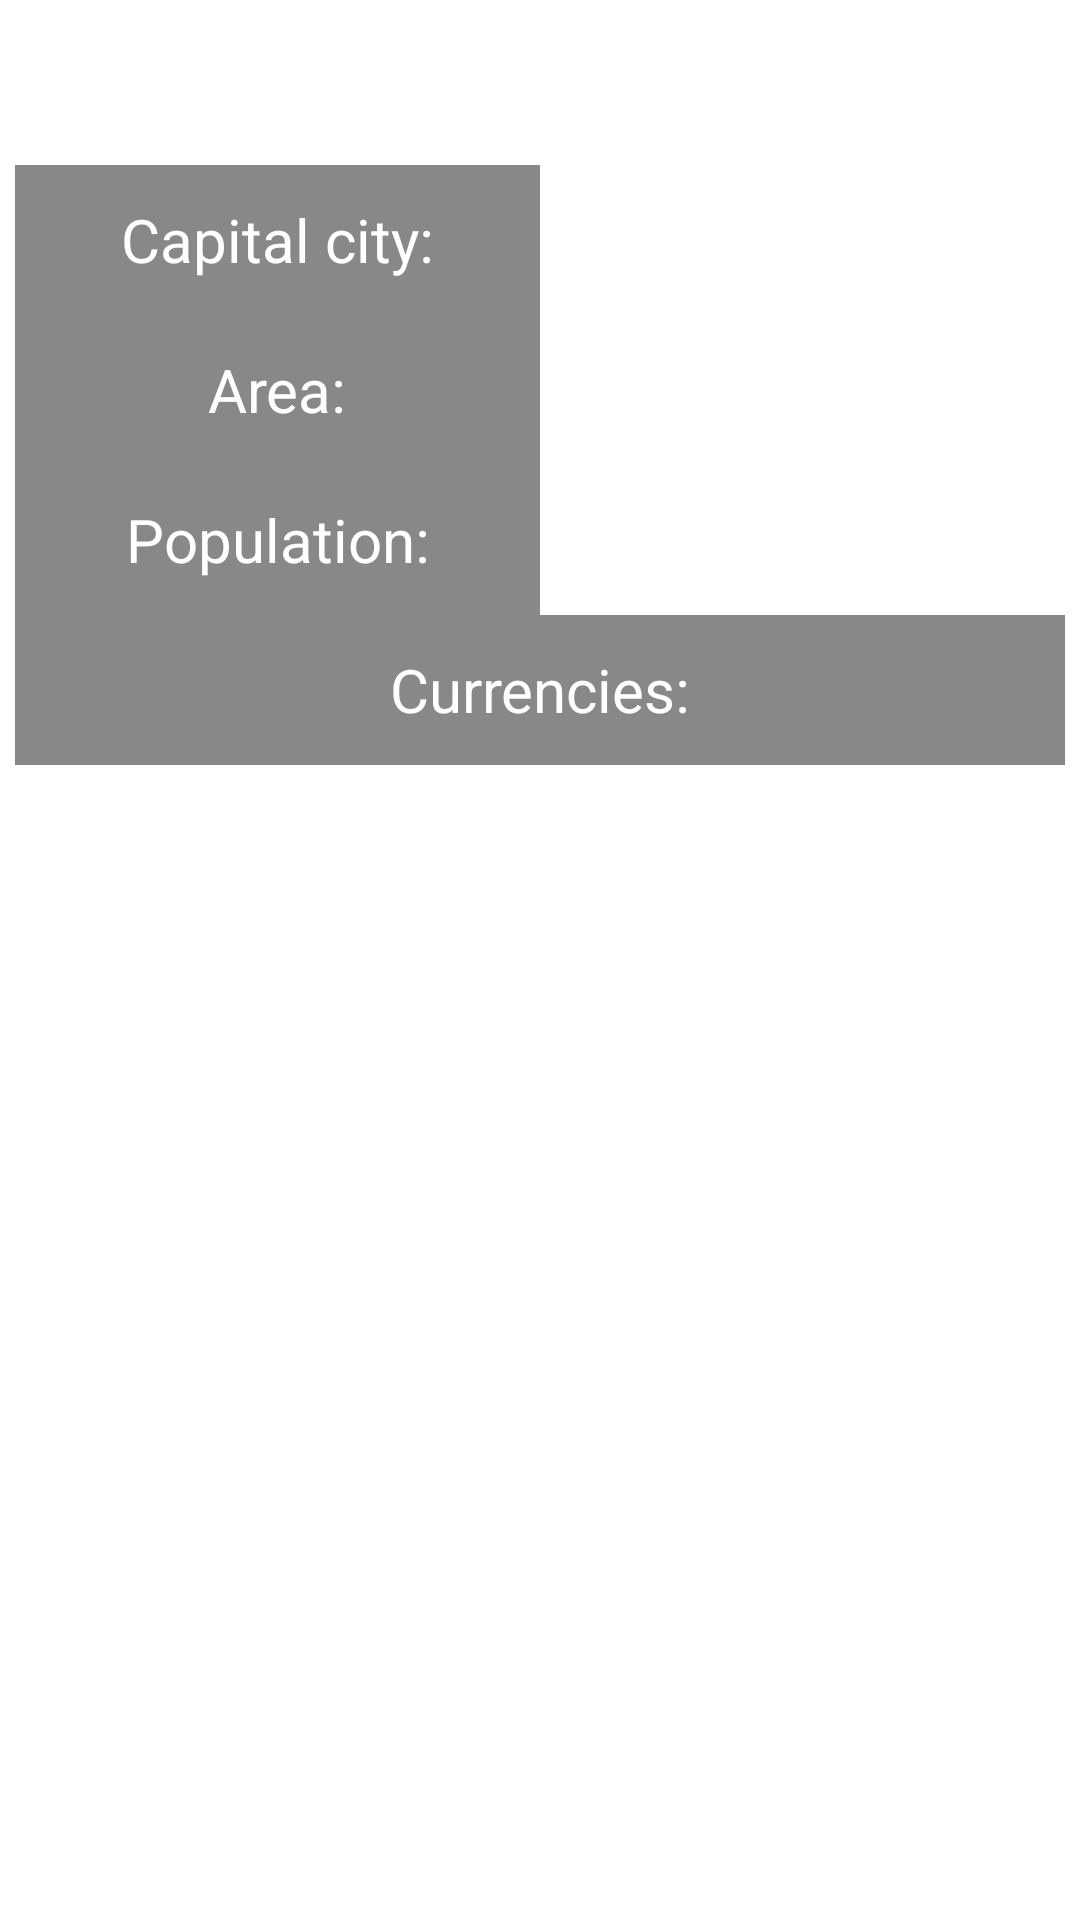

The Android layout XML behind this screen, and the referenced resources:
<!-- AndroidManifest.xml: application theme Theme.Bosch -->
<!-- res/layout/country_details_fragment.xml -->
<?xml version="1.0" encoding="utf-8"?>
<layout xmlns:android="http://schemas.android.com/apk/res/android"
    xmlns:app="http://schemas.android.com/apk/res-auto"
    xmlns:tools="http://schemas.android.com/tools">

    <data>

    </data>

    <androidx.constraintlayout.widget.ConstraintLayout
        android:layout_width="match_parent"
        android:layout_height="match_parent"
        android:padding="5dp"
        tools:context=".ui.ActivityMain">

        <TextView
            android:id="@+id/country_details_name_text"
            android:layout_width="match_parent"
            android:layout_height="50dp"
            android:gravity="center"
            android:textStyle="bold"
            android:textColor="@color/black"
            android:textSize="20sp"
            app:layout_constraintEnd_toEndOf="parent"
            app:layout_constraintStart_toStartOf="parent"
            app:layout_constraintTop_toTopOf="parent" />

        

        <TextView
            android:id="@+id/country_details_capital"
            android:layout_width="0dp"
            android:layout_height="50dp"
            android:gravity="center"
            android:padding="10dp"
            android:text="Capital city:"
            android:textColor="@color/white"
            android:background="@color/black_77"
            android:textSize="20sp"
            app:layout_constraintEnd_toStartOf="@+id/country_details_capital_text"
            app:layout_constraintStart_toStartOf="parent"
            app:layout_constraintTop_toBottomOf="@+id/country_details_name_text" />

        <TextView
            android:id="@+id/country_details_capital_text"
            android:layout_width="0dp"
            android:layout_height="50dp"
            android:gravity="center"
            android:padding="10dp"
            android:textStyle="bold"
            android:textColor="@color/black"
            android:textSize="20sp"
            app:layout_constraintEnd_toEndOf="parent"
            app:layout_constraintStart_toEndOf="@+id/country_details_capital"
            app:layout_constraintTop_toBottomOf="@+id/country_details_name_text" />

        

        <TextView
            android:id="@+id/country_details_area"
            android:layout_width="0dp"
            android:layout_height="50dp"
            android:gravity="center"
            android:padding="10dp"
            android:text="Area:"
            android:textColor="@color/white"
            android:background="@color/black_77"
            android:textSize="20sp"
            app:layout_constraintEnd_toStartOf="@+id/country_details_area_text"
            app:layout_constraintStart_toStartOf="parent"
            app:layout_constraintTop_toBottomOf="@+id/country_details_capital" />

        <TextView
            android:id="@+id/country_details_area_text"
            android:layout_width="0dp"
            android:layout_height="50dp"
            android:gravity="center"
            android:padding="10dp"
            android:textStyle="bold"
            android:textColor="@color/black"
            android:textSize="20sp"
            app:layout_constraintEnd_toEndOf="parent"
            app:layout_constraintStart_toEndOf="@+id/country_details_area"
            app:layout_constraintTop_toBottomOf="@+id/country_details_capital" />

        

        <TextView
            android:id="@+id/country_details_population"
            android:layout_width="0dp"
            android:layout_height="50dp"
            android:gravity="center"
            android:padding="10dp"
            android:text="Population:"
            android:textColor="@color/white"
            android:background="@color/black_77"
            android:textSize="20sp"
            app:layout_constraintEnd_toStartOf="@+id/country_details_population_text"
            app:layout_constraintStart_toStartOf="parent"
            app:layout_constraintTop_toBottomOf="@+id/country_details_area" />

        <TextView
            android:id="@+id/country_details_population_text"
            android:layout_width="0dp"
            android:layout_height="50dp"
            android:gravity="center"
            android:padding="10dp"
            android:textStyle="bold"
            android:textColor="@color/black"
            android:textSize="20sp"
            app:layout_constraintEnd_toEndOf="parent"
            app:layout_constraintStart_toEndOf="@+id/country_details_population"
            app:layout_constraintTop_toBottomOf="@+id/country_details_area" />

        

        <TextView
            android:id="@+id/country_details_currencies"
            android:layout_width="0dp"
            android:layout_height="50dp"
            android:gravity="center"
            android:padding="10dp"
            android:text="Currencies:"
            android:textColor="@color/white"
            android:background="@color/black_77"
            android:textSize="20sp"
            app:layout_constraintEnd_toEndOf="parent"
            app:layout_constraintStart_toStartOf="parent"
            app:layout_constraintTop_toBottomOf="@+id/country_details_population" />

        <TextView
            android:id="@+id/country_details_currencies_text"
            android:layout_width="0dp"
            android:layout_height="wrap_content"
            android:gravity="center"
            android:padding="10dp"
            android:textStyle="bold"
            android:textColor="@color/black"
            android:textSize="20sp"
            app:layout_constraintEnd_toEndOf="parent"
            app:layout_constraintStart_toStartOf="parent"
            app:layout_constraintTop_toBottomOf="@+id/country_details_currencies" />

    </androidx.constraintlayout.widget.ConstraintLayout>
</layout>
<!-- resources referenced by this layout -->
<resources>
  <color name="black">#FF000000</color>
  <color name="black_77">#77000000</color>
  <color name="white">#FFFFFFFF</color>
  <style name="Theme.Bosch" parent="Theme.MaterialComponents.DayNight.DarkActionBar">
          
          <item name="colorPrimary">@color/purple_200</item>
          <item name="colorPrimaryVariant">@color/purple_700</item>
          <item name="colorOnPrimary">@color/black</item>
          
          <item name="colorSecondary">@color/teal_200</item>
          <item name="colorSecondaryVariant">@color/teal_200</item>
          <item name="colorOnSecondary">@color/black</item>
          
          <item name="android:statusBarColor">?attr/colorPrimaryVariant</item>
          
      </style>
  <color name="purple_200">#FFBB86FC</color>
  <color name="purple_700">#FF3700B3</color>
  <color name="teal_200">#FF03DAC5</color>
</resources>
